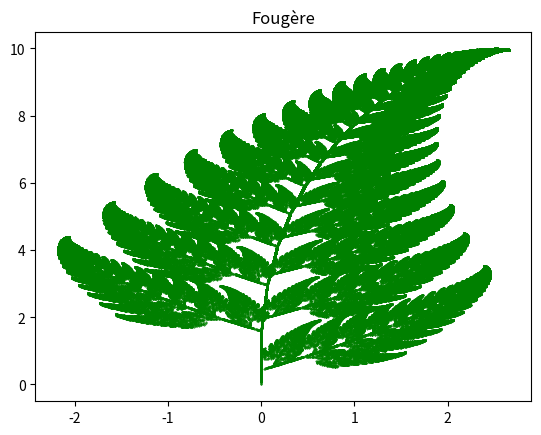

Generate this figure with matplotlib:
# importing the required module
import matplotlib.pyplot as plt
from random import randint

def f1(x,y):
    x1=0
    y1=0.16*y
    return (x1,y1)

def f2(x,y):
    x1=0.85*x+0.04*y
    y1=-0.04*x+0.85*y+1.6
    return (x1,y1)

def f3(x,y):
    x1=0.2*x-0.26*y
    y1=0.23*x+0.22*y+1.6
    return (x1,y1)

def f4(x,y):
    x1=-0.15*x+0.28*y
    y1=0.26*x+0.24*y+0.44
    return (x1,y1)

# x axis values
x = [0]
# corresponding y axis values
y = [0]


def fougere(n):
    for i in range(n):
        r=randint(1,100)
        if r == 1:
            v=f1(x[-1],y[-1])
            x.append(v[0])
            y.append(v[1])
        if 2 <= r <= 86:
            v=f2(x[-1],y[-1])
            x.append(v[0])
            y.append(v[1])
        if 87 <= r <= 93:
            v=f3(x[-1],y[-1])
            x.append(v[0])
            y.append(v[1])
        if 94 <= r <= 100:
            v=f4(x[-1],y[-1])
            x.append(v[0])
            y.append(v[1])

fougere(500000)
# plotting the points
plt.scatter(x, y, s=0.2, c='g')


# giving a title to my graph
plt.title('Fougère')

# function to show the plot
plt.show()
